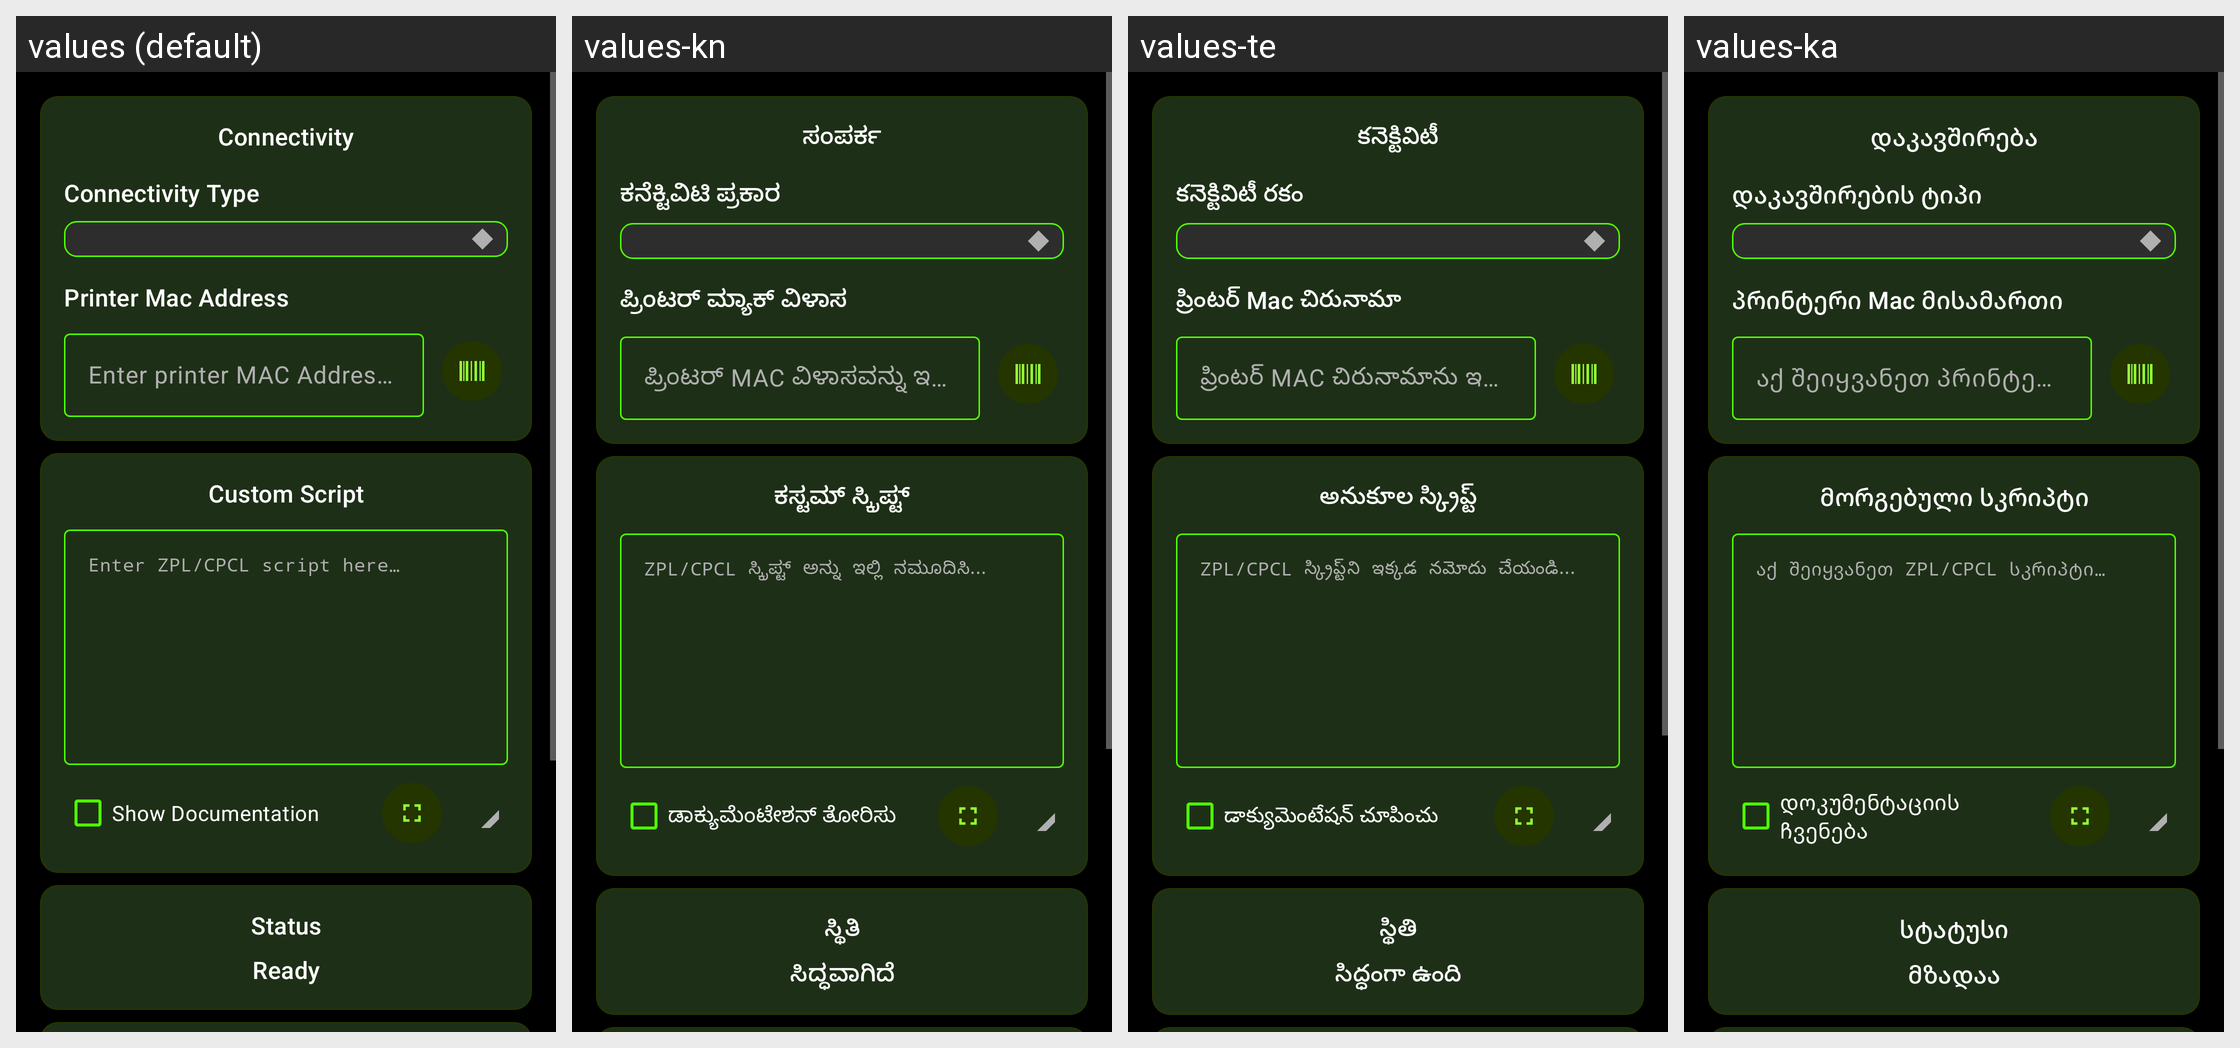

This grid shows one Android layout under several languages. Give, for every string resource on the screen, its name, the default text and each shown locale's text.
Android screen res/layout/fragment_custom_script.xml rendered under 4 locales, left to right: values (default), values-kn, values-te, values-ka. Device: Nexus 5 (rendered at 1080×1920; each locale shown at half size, 540×960, under a caption strip naming it); theme Base.Theme.ZebraPrinterEURedSetup.Modern.
Other locales in the repository, not shown: values-af, values-am, values-ar, values-az, values-be, values-bg, values-bn, values-bs, values-ca, values-cs, values-da, values-de, values-el, values-es, values-et, values-fa, values-fi, values-fil, values-fr, values-gl, values-gu, values-he, values-hi, values-hr, values-hu, values-hy, values-id, values-is, values-it, values-ja, values-jv, values-km, values-ko, values-ky, values-la, values-lo, values-lt, values-lv, values-mk, values-ml, values-mn, values-mr, values-ms, values-nb, values-ne, values-nl, values-pa, values-pl, values-pt, values-ro, values-ru, values-si, values-sk, values-sl, values-sq, values-sr, values-sv, values-sw, values-ta, values-th, values-tr, values-uk, values-ur, values-vi, values-zh, values-zh-rTW, values-zu.
Strings drawn on this screen, with the default value and each locale's value (text and hints the layout hard-codes, and strings that could not be matched under every locale, appear in the picture but are not listed):

title_connectivity
  values: Connectivity
  values-kn: ಸಂಪರ್ಕ
  values-te: కనెక్టివిటీ
  values-ka: დაკავშირება

label_connectivity_type
  values: Connectivity Type
  values-kn: ಕನೆಕ್ಟಿವಿಟಿ ಪ್ರಕಾರ
  values-te: కనెక్టివిటీ రకం
  values-ka: დაკავშირების ტიპი

label_printer_mac_address
  values: Printer Mac Address
  values-kn: ಪ್ರಿಂಟರ್ ಮ್ಯಾಕ್ ವಿಳಾಸ
  values-te: ప్రింటర్ Mac చిరునామా
  values-ka: პრინტერი Mac მისამართი

hint_mac_address
  values: Enter printer MAC Address here
  values-kn: ಪ್ರಿಂಟರ್ MAC ವಿಳಾಸವನ್ನು ಇಲ್ಲಿ ನಮೂದಿಸಿ
  values-te: ప్రింటర్ MAC చిరునామాను ఇక్కడ నమోదు చేయండి
  values-ka: აქ შეიყვანეთ პრინტერის MAC მისამართი

title_custom_script
  values: Custom Script
  values-kn: ಕಸ್ಟಮ್ ಸ್ಕ್ರಿಪ್ಟ್
  values-te: అనుకూల స్క్రిప్ట్
  values-ka: მორგებული სკრიპტი

hint_custom_script
  values: Enter ZPL/CPCL script here…
  values-kn: ZPL/CPCL ಸ್ಕ್ರಿಪ್ಟ್ ಅನ್ನು ಇಲ್ಲಿ ನಮೂದಿಸಿ...
  values-te: ZPL/CPCL స్క్రిప్ట్‌ని ఇక్కడ నమోదు చేయండి...
  values-ka: აქ შეიყვანეთ ZPL/CPCL სკრიპტი…

label_show_documentation
  values: Show Documentation
  values-kn: ಡಾಕ್ಯುಮೆಂಟೇಶನ್ ತೋರಿಸು
  values-te: డాక్యుమెంటేషన్ చూపించు
  values-ka: დოკუმენტაციის ჩვენება

title_status
  values: Status
  values-kn: ಸ್ಥಿತಿ
  values-te: స్థితి
  values-ka: სტატუსი

status_ready
  values: Ready
  values-kn: ಸಿದ್ಧವಾಗಿದೆ
  values-te: సిద్ధంగా ఉంది
  values-ka: მზადაა
